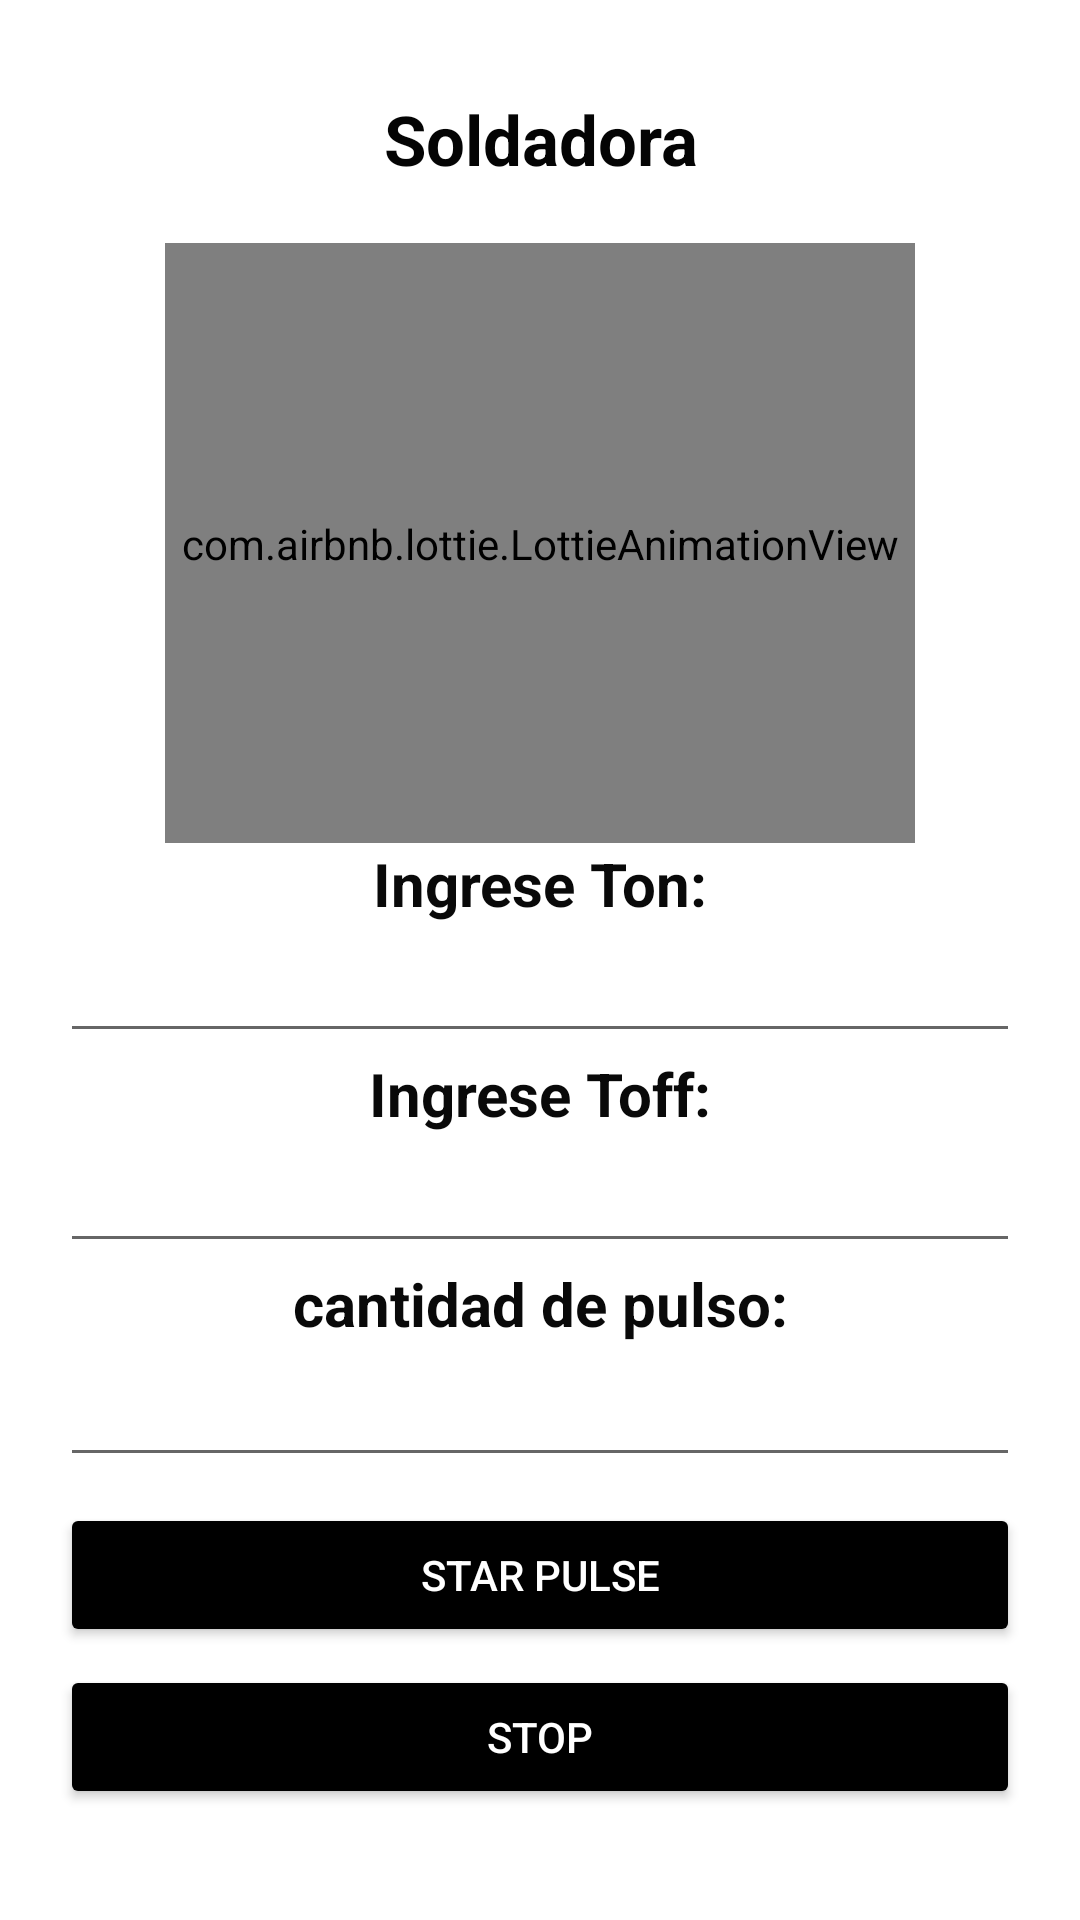

Reconstruct the res/layout file that produces this screen, plus the resources it refers to.
<!-- AndroidManifest.xml: application theme Theme.MyApplication -->
<!-- res/layout/activity_conexion.xml -->
<?xml version="1.0" encoding="utf-8"?>
<LinearLayout xmlns:android="http://schemas.android.com/apk/res/android"
    android:layout_width="match_parent"
    xmlns:app="http://schemas.android.com/apk/res-auto"
    android:orientation="vertical"
    android:gravity="center"
    android:padding="20dp"
    android:background="#FFFFFF"
    android:layout_height="match_parent">
    <LinearLayout
        android:layout_width="match_parent"
        android:layout_height="50dp"

        >
        <TextView
            android:layout_width="match_parent"
            android:layout_height="30dp"
            android:text="Soldadora"
            android:gravity="center"
            android:textColor="#040404"
            android:textStyle="bold"
            android:textSize="23dp"
            ></TextView>
    </LinearLayout>
    <LinearLayout
        android:layout_width="match_parent"
        android:layout_height="200dp"
        android:gravity="center"
        >

        <com.airbnb.lottie.LottieAnimationView
            android:id="@+id/imagen"
            android:layout_width="250dp"
            android:layout_height="247dp"
            android:layout_gravity="center"
            app:lottie_autoPlay="true"
            app:lottie_loop="true"
            app:lottie_rawRes="@raw/fire" />

    </LinearLayout>
    <LinearLayout
        android:layout_width="match_parent"
        android:layout_height="30dp"
        >
        <TextView
            android:layout_width="match_parent"
            android:layout_height="wrap_content"
            android:text="Ingrese Ton:"
            android:gravity="center"
            android:textSize="20dp"
            android:textStyle="bold"
            android:textColor="#090909"
            ></TextView>
    </LinearLayout>
    <LinearLayout
        android:layout_width="match_parent"
        android:layout_height="40dp"
        >
        <EditText
            android:id="@+id/ton"
            android:layout_width="wrap_content"
            android:layout_height="wrap_content"
            android:layout_weight="1"
            android:ems="10"
            android:inputType="number"
            />

    </LinearLayout>
    <LinearLayout
        android:layout_width="match_parent"
        android:layout_height="30dp"
        >
        <TextView
            android:layout_width="match_parent"
            android:layout_height="wrap_content"
            android:text="Ingrese Toff:"
            android:gravity="center"
            android:textSize="20dp"
            android:textStyle="bold"
            android:textColor="#090909"
            ></TextView>
    </LinearLayout>
    <LinearLayout
        android:layout_width="match_parent"
        android:layout_height="40dp"
        >

        <EditText
            android:id="@+id/toff"
            android:layout_width="wrap_content"
            android:layout_height="wrap_content"
            android:layout_weight="1"
            android:ems="10"
            android:inputType="number"
            />

    </LinearLayout>
    <LinearLayout
        android:layout_width="match_parent"
        android:layout_height="30dp"
        >
        <TextView
            android:layout_width="match_parent"
            android:layout_height="wrap_content"
            android:text="cantidad de pulso:"
            android:textSize="20dp"
            android:gravity="center"
            android:textStyle="bold"
            android:textColor="#090909"
            ></TextView>
    </LinearLayout>
    <LinearLayout
        android:layout_width="match_parent"
        android:layout_height="50dp"
        >

        <EditText
            android:id="@+id/cantidad"
            android:layout_width="wrap_content"
            android:layout_height="wrap_content"
            android:layout_weight="1"
            android:ems="10"
            android:inputType="number"
            />

    </LinearLayout>
    <LinearLayout
        android:layout_width="match_parent"
        android:layout_height="wrap_content"
        >

    </LinearLayout>
    <Button
        android:id="@+id/button"
        android:layout_width="match_parent"
        android:layout_height="wrap_content"
        android:backgroundTint="@color/black"
        android:textColor="#FFFFFF"
        android:text="Star pulse"
        app:cornerRadius="20dp"

        />
    <Button
        android:layout_marginVertical="6dp"
        android:id="@+id/button2"
        android:layout_width="match_parent"
        android:layout_height="wrap_content"
        android:textColor="#FFFF"
        android:backgroundTint="@color/black"
        android:text="STOP"
        app:cornerRadius= "20dp"
        />

</LinearLayout>
<!-- resources referenced by this layout -->
<resources>
  <color name="black">#FF000000</color>
  <style name="Theme.MyApplication" parent="Theme.MaterialComponents.DayNight.NoActionBar">
          
          <item name="colorPrimary">@color/white</item>
          <item name="colorPrimaryVariant">@color/black</item>
          <item name="android:windowBackground">@android:color/black</item>
          <item name="colorOnPrimary">@color/white</item>
          
          <item name="colorSecondary">@color/teal_200</item>
          <item name="colorSecondaryVariant">@color/teal_700</item>
          <item name="colorOnSecondary">@color/black</item>
          
          <item name="android:statusBarColor" tools:targetApi="l">?attr/colorPrimaryVariant</item>
          
      </style>
  <color name="white">#000000</color>
  <color name="teal_200">#FF03DAC5</color>
  <color name="teal_700">#FF018786</color>
</resources>
